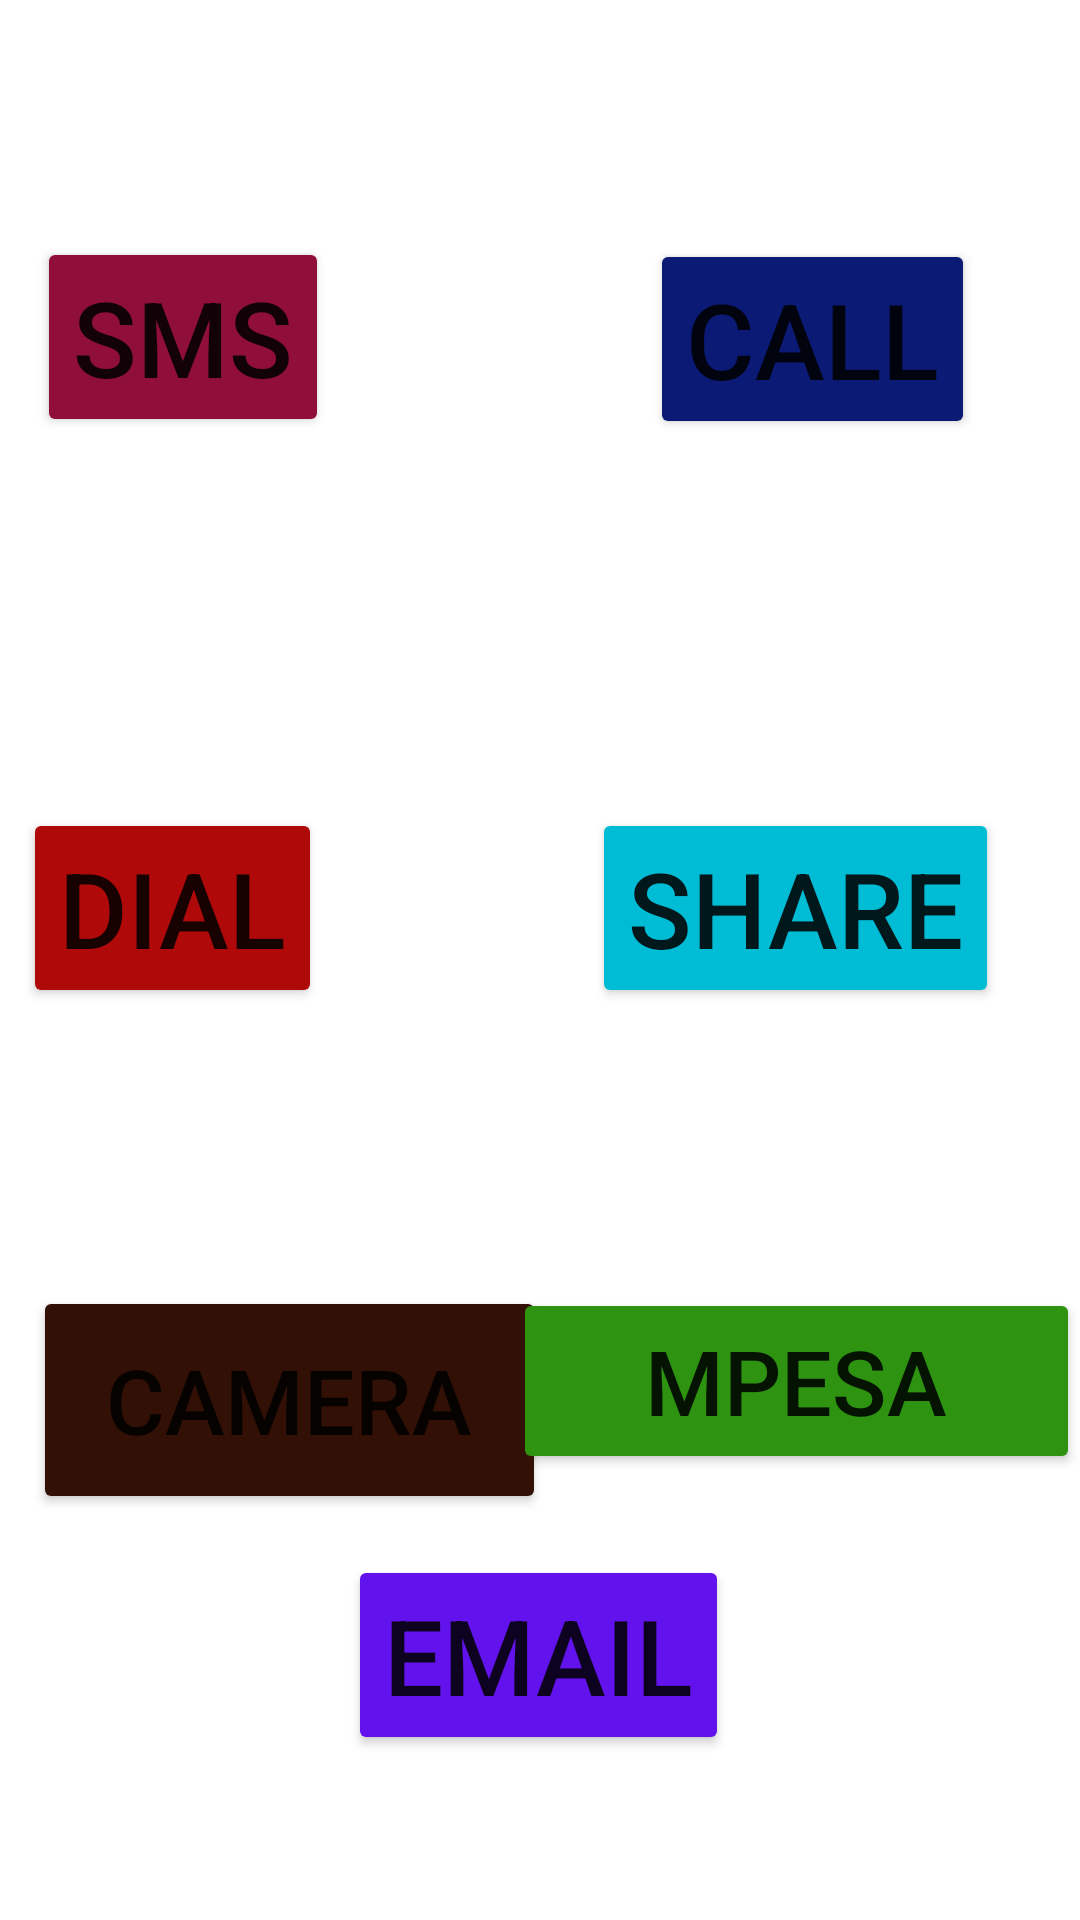

This screen was rendered from an Android layout file. Write that file and the resources it references.
<!-- AndroidManifest.xml: application theme Theme.Midcalcintentweb -->
<!-- res/layout/activity_intent.xml -->
<?xml version="1.0" encoding="utf-8"?>
<androidx.constraintlayout.widget.ConstraintLayout xmlns:android="http://schemas.android.com/apk/res/android"
    xmlns:app="http://schemas.android.com/apk/res-auto"
    xmlns:tools="http://schemas.android.com/tools"
    android:layout_width="match_parent"
    android:layout_height="match_parent"
    tools:context=".intentActivity">

    <Button
        android:id="@+id/btn_sms"
        android:layout_width="wrap_content"
        android:layout_height="wrap_content"
        android:backgroundTint="#8F0E3A"
        android:text="sms"
        android:textSize="35sp"
        app:layout_constraintBottom_toBottomOf="parent"
        app:layout_constraintEnd_toEndOf="parent"
        app:layout_constraintHorizontal_bias="0.047"
        app:layout_constraintStart_toStartOf="parent"
        app:layout_constraintTop_toTopOf="parent"
        app:layout_constraintVertical_bias="0.138" />

    <Button
        android:id="@+id/btn_call"
        android:layout_width="wrap_content"
        android:layout_height="wrap_content"
        android:backgroundTint="#0A1A75"
        android:text="call"
        android:textSize="35sp"
        app:layout_constraintBottom_toBottomOf="parent"
        app:layout_constraintEnd_toEndOf="parent"
        app:layout_constraintHorizontal_bias="0.861"
        app:layout_constraintStart_toStartOf="parent"
        app:layout_constraintTop_toTopOf="parent"
        app:layout_constraintVertical_bias="0.139" />

    <Button
        android:id="@+id/btn_dial"
        android:layout_width="wrap_content"
        android:layout_height="wrap_content"
        android:backgroundTint="#AF0909"
        android:text="dial"
        android:textSize="35sp"
        app:layout_constraintBottom_toBottomOf="parent"
        app:layout_constraintEnd_toEndOf="parent"
        app:layout_constraintHorizontal_bias="0.03"
        app:layout_constraintStart_toStartOf="parent"
        app:layout_constraintTop_toTopOf="parent"
        app:layout_constraintVertical_bias="0.47" />

    <Button
        android:id="@+id/btn_share"
        android:layout_width="wrap_content"
        android:layout_height="wrap_content"
        android:backgroundTint="#00BCD4"
        android:text="share"
        android:textSize="35sp"
        app:layout_constraintBottom_toBottomOf="parent"
        app:layout_constraintEnd_toEndOf="parent"
        app:layout_constraintHorizontal_bias="0.88"
        app:layout_constraintStart_toStartOf="parent"
        app:layout_constraintTop_toTopOf="parent"
        app:layout_constraintVertical_bias="0.47" />

    <Button
        android:id="@+id/btn_camera"
        android:layout_width="171dp"
        android:layout_height="76dp"
        android:backgroundTint="#321005"
        android:text="camera"
        android:textSize="30sp"
        app:layout_constraintBottom_toBottomOf="parent"
        app:layout_constraintEnd_toEndOf="parent"
        app:layout_constraintHorizontal_bias="0.058"
        app:layout_constraintStart_toStartOf="parent"
        app:layout_constraintTop_toTopOf="parent"
        app:layout_constraintVertical_bias="0.76" />

    <Button
        android:id="@+id/btn_stk"
        android:layout_width="189dp"
        android:layout_height="62dp"
        android:backgroundTint="#2D9311"
        android:text="mpesa"
        android:textSize="30sp"
        app:layout_constraintBottom_toBottomOf="parent"
        app:layout_constraintEnd_toEndOf="parent"
        app:layout_constraintHorizontal_bias="1.0"
        app:layout_constraintStart_toStartOf="parent"
        app:layout_constraintTop_toTopOf="parent"
        app:layout_constraintVertical_bias="0.743" />

    <Button
        android:id="@+id/btn_email"
        android:layout_width="wrap_content"
        android:layout_height="wrap_content"
        android:text="email"
        android:textSize="35sp"
        android:backgroundTint="#6213ED"
        app:layout_constraintBottom_toBottomOf="parent"
        app:layout_constraintEnd_toEndOf="parent"
        app:layout_constraintHorizontal_bias="0.498"
        app:layout_constraintStart_toStartOf="parent"
        app:layout_constraintTop_toTopOf="parent"
        app:layout_constraintVertical_bias="0.904" />

</androidx.constraintlayout.widget.ConstraintLayout>
<!-- resources referenced by this layout -->
<resources>
  <style name="Theme.Midcalcintentweb" parent="Theme.MaterialComponents.DayNight.DarkActionBar">
          
          <item name="colorPrimary">@color/purple_500</item>
          <item name="colorPrimaryVariant">@color/purple_700</item>
          <item name="colorOnPrimary">@color/white</item>
          
          <item name="colorSecondary">@color/teal_200</item>
          <item name="colorSecondaryVariant">@color/teal_700</item>
          <item name="colorOnSecondary">@color/black</item>
          
          <item name="android:statusBarColor">?attr/colorPrimaryVariant</item>
          
      </style>
  <!-- not gathered from this repository: default colours our renderer supplied (Android Studio template values) -->
  <color name="purple_500">#FF6200EE</color>
  <color name="purple_700">#FF3700B3</color>
  <color name="teal_200">#FF03DAC5</color>
  <color name="teal_700">#FF018786</color>
  <color name="black">#FF000000</color>
  <color name="white">#FFFFFFFF</color>
</resources>
